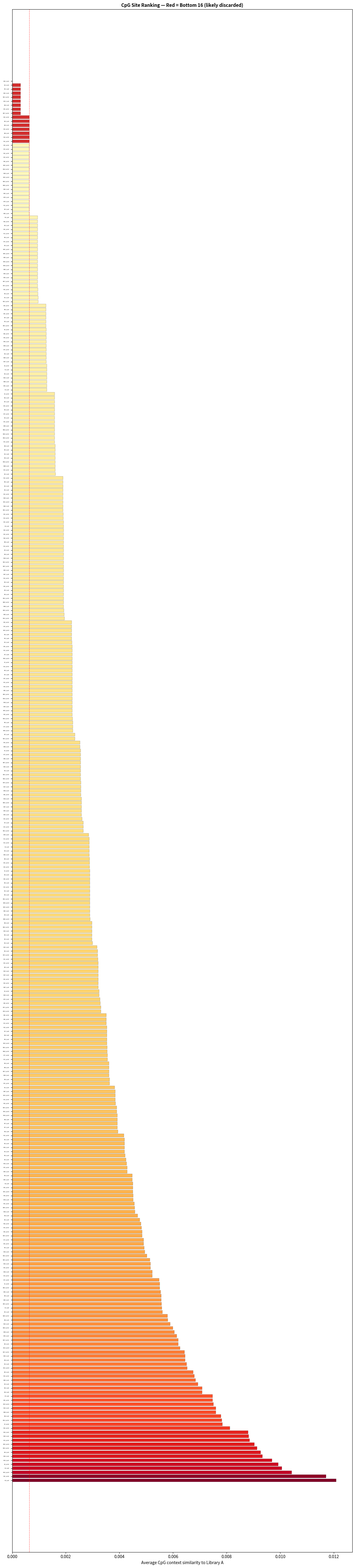
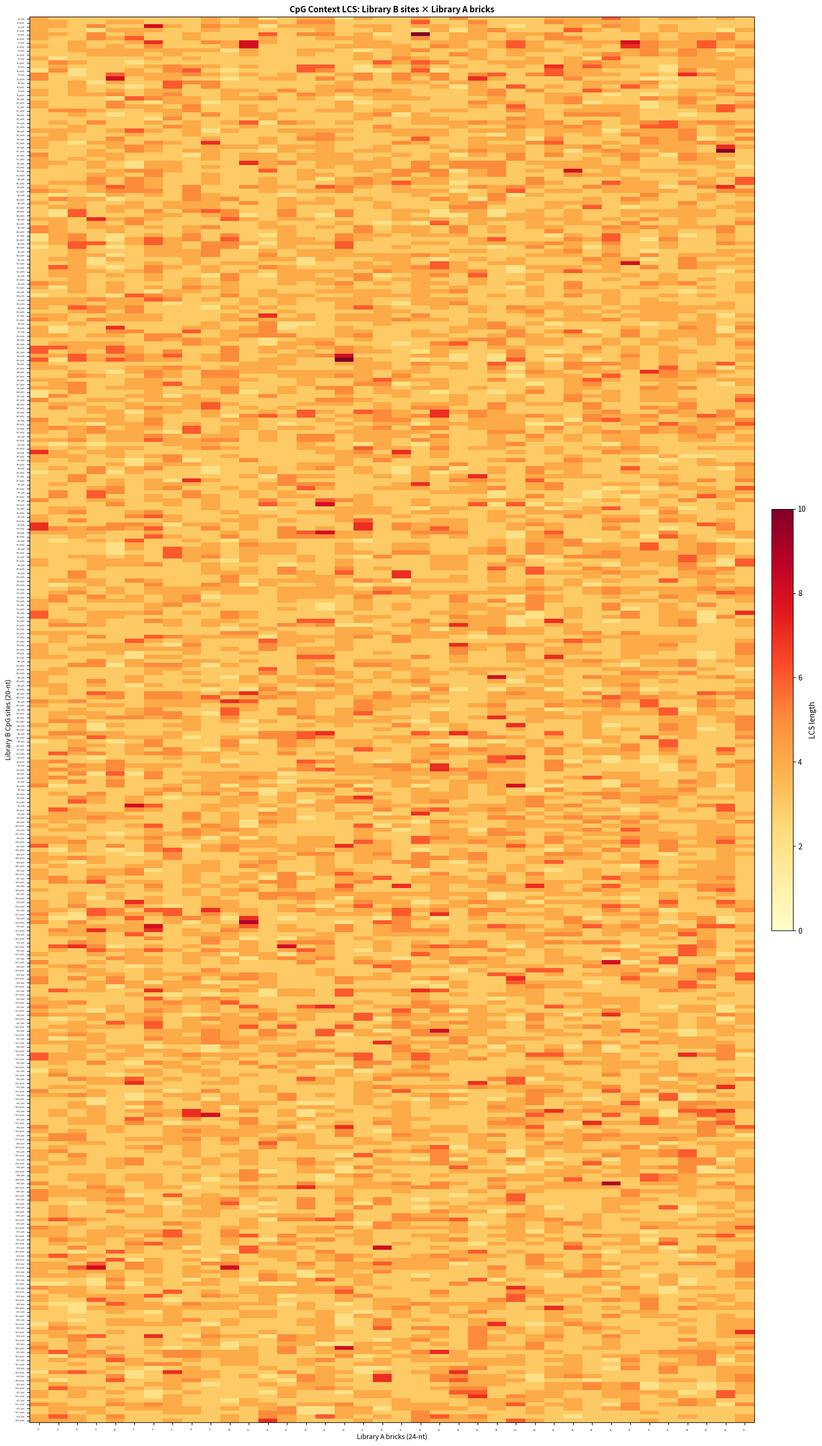

Generate these figures, in order, with matplotlib:
"""
CpG Context K-mer Comparison
==============================
Compares the local sequence context around CpG methylation sites between:
  - Library A: 38 bricks, 24-nt, CpG at index 11
  - Library B: 165 bricks, 20-nt, CpG at index 4 and index 14

For each CpG site, extracts a flanking window and generates k-mers (k=5–8).
Matches k-mers between Library A and each Library B CpG site to score
how similar the local methylation context is.

The goal: identify which 16 CpG sites from Library B were likely discarded
based on poor context similarity to Library A.
"""

import numpy as np
import matplotlib.pyplot as plt
import matplotlib.colors as mcolors
from collections import defaultdict


# ─────────────────────────────────────────────
#  CpG context extraction
# ─────────────────────────────────────────────

def extract_cpg_context(sequence: str, cpg_index: int, window: int = 8) -> str:
    """
    Extract a flanking window around a CpG site.
    Returns the substring centred on the CpG, padded if near edges.
    """
    seq = sequence.upper()
    start = max(0, cpg_index - window)
    end = min(len(seq), cpg_index + 2 + window)  # +2 because CpG is 2 bases
    return seq[start:end]


def generate_kmers_from_context(context: str, k: int) -> set:
    """Generate all k-mers from a context string."""
    return {context[i:i + k] for i in range(len(context) - k + 1)}


# ─────────────────────────────────────────────
#  Scoring: k-mer overlap between two contexts
# ─────────────────────────────────────────────

def context_similarity_score(context_a: str, context_b: str,
                              k_range: range = range(5, 9)) -> dict:
    """
    Score the similarity between two CpG contexts by k-mer overlap.
    Returns per-k scores and a combined score.
    """
    scores = {}
    total_shared = 0
    total_possible = 0
    shared_kmers_all = []

    for k in k_range:
        kmers_a = generate_kmers_from_context(context_a, k)
        kmers_b = generate_kmers_from_context(context_b, k)
        shared = kmers_a & kmers_b
        # Jaccard-like: shared / union
        union = kmers_a | kmers_b
        jaccard = len(shared) / len(union) if union else 0
        scores[k] = {
            "shared": len(shared),
            "total_a": len(kmers_a),
            "total_b": len(kmers_b),
            "jaccard": jaccard,
            "shared_kmers": shared,
        }
        total_shared += len(shared)
        total_possible += len(union) if union else 1
        shared_kmers_all.extend(shared)

    scores["combined"] = total_shared / max(total_possible, 1)
    scores["total_shared"] = total_shared
    scores["shared_kmers_all"] = shared_kmers_all
    return scores


# ─────────────────────────────────────────────
#  Longest common substring (for additional context)
# ─────────────────────────────────────────────

def longest_common_substring(s1: str, s2: str) -> tuple:
    s1, s2 = s1.upper(), s2.upper()
    m, n = len(s1), len(s2)
    prev = [0] * (n + 1)
    best_len = 0
    best_end = 0
    for i in range(1, m + 1):
        curr = [0] * (n + 1)
        for j in range(1, n + 1):
            if s1[i - 1] == s2[j - 1]:
                curr[j] = prev[j - 1] + 1
                if curr[j] > best_len:
                    best_len = curr[j]
                    best_end = i
        prev = curr
    return s1[best_end - best_len:best_end], best_len


# ─────────────────────────────────────────────
#  Main analysis
# ─────────────────────────────────────────────

def run_cpg_context_analysis(
    bricks_24: list[str],  # 38 bricks, 24-nt, CpG at index 11
    bricks_20: list[str],  # 165 bricks, 20-nt, CpG at index 4 and 14
    cpg_index_24: int = 11,
    cpg_indices_20: list[int] = [4, 14],
    window: int = 8,
    k_range: range = range(5, 9),
):
    """
    For each CpG site in the 20-nt bricks (2 per brick = ~330 sites),
    score its context similarity to ALL 38 CpG contexts in the 24-nt bricks.
    """

    # Extract contexts for Library A (38 bricks)
    contexts_a = []
    for i, seq in enumerate(bricks_24):
        ctx = extract_cpg_context(seq, cpg_index_24, window)
        contexts_a.append({"brick": i, "cpg_idx": cpg_index_24, "context": ctx})

    # Extract contexts for Library B (165 bricks × 2 CpG sites)
    contexts_b = []
    for i, seq in enumerate(bricks_20):
        for cpg_idx in cpg_indices_20:
            ctx = extract_cpg_context(seq, cpg_idx, window)
            contexts_b.append({
                "brick": i,
                "cpg_idx": cpg_idx,
                "label": f"B{i}_CpG{cpg_idx}",
                "context": ctx,
            })

    num_a = len(contexts_a)
    num_b = len(contexts_b)
    print(f"Library A: {num_a} CpG contexts (from {len(bricks_24)} bricks, CpG at {cpg_index_24})")
    print(f"Library B: {num_b} CpG contexts (from {len(bricks_20)} bricks, CpG at {cpg_indices_20})")

    # ── Score every B site against all A sites ──
    # For each B site, compute:
    #   - max similarity to any A site
    #   - average similarity across all A sites
    #   - best LCS to any A context

    site_scores = []
    # Also build a matrix for heatmap: rows = B sites, cols = A bricks
    score_matrix = np.zeros((num_b, num_a))
    lcs_matrix = np.zeros((num_b, num_a), dtype=int)

    for bi, b_ctx in enumerate(contexts_b):
        if (bi + 1) % 50 == 0 or bi == 0:
            print(f"  Scoring B site {bi + 1}/{num_b}...")

        best_score = 0
        best_a = -1
        best_lcs_len = 0
        best_lcs_sub = ""
        total_score = 0

        for ai, a_ctx in enumerate(contexts_a):
            sim = context_similarity_score(a_ctx["context"], b_ctx["context"], k_range)
            combined = sim["combined"]
            score_matrix[bi, ai] = combined

            lcs_sub, lcs_len = longest_common_substring(a_ctx["context"], b_ctx["context"])
            lcs_matrix[bi, ai] = lcs_len

            total_score += combined
            if combined > best_score:
                best_score = combined
                best_a = ai
            if lcs_len > best_lcs_len:
                best_lcs_len = lcs_len
                best_lcs_sub = lcs_sub

        avg_score = total_score / num_a
        max_lcs_across_a = int(lcs_matrix[bi].max())

        site_scores.append({
            "label": b_ctx["label"],
            "brick_20": b_ctx["brick"],
            "cpg_idx": b_ctx["cpg_idx"],
            "context": b_ctx["context"],
            "max_sim": best_score,
            "avg_sim": avg_score,
            "best_a_brick": best_a,
            "max_lcs": best_lcs_len,
            "lcs_sub": best_lcs_sub,
            "max_lcs_overall": max_lcs_across_a,
        })

    # ── Sort by avg similarity (ascending = worst first) ──
    site_scores.sort(key=lambda x: x["avg_sim"])

    # ── Report ──
    print(f"\n{'=' * 90}")
    print("CpG SITE RANKING — WORST MATCHING TO LIBRARY A (likely discarded)")
    print(f"{'=' * 90}")
    print(f"  {'Rank':<6}{'Site':<16}{'CpG':<6}{'Avg Sim':<10}{'Max Sim':<10}"
          f"{'Max LCS':<10}{'LCS substr':<15}{'Context'}")
    print(f"  {'─' * 85}")
    for rank, s in enumerate(site_scores[:30], 1):
        print(f"  {rank:<6}{s['label']:<16}{s['cpg_idx']:<6}"
              f"{s['avg_sim']:<10.4f}{s['max_sim']:<10.4f}"
              f"{s['max_lcs']:<10}{s['lcs_sub']:<15}{s['context']}")

    print(f"\n{'=' * 90}")
    print("BOTTOM 16 SITES (most likely discarded)")
    print(f"{'=' * 90}")
    for rank, s in enumerate(site_scores[:16], 1):
        print(f"  {rank}. {s['label']} (Brick {s['brick_20']}, CpG at {s['cpg_idx']})"
              f"  avg_sim={s['avg_sim']:.4f}  max_lcs={s['max_lcs']}  "
              f"context={s['context']}")

    print(f"\n{'=' * 90}")
    print("TOP 16 SITES (best matching — definitely kept)")
    print(f"{'=' * 90}")
    for rank, s in enumerate(site_scores[-16:][::-1], 1):
        print(f"  {rank}. {s['label']} (Brick {s['brick_20']}, CpG at {s['cpg_idx']})"
              f"  avg_sim={s['avg_sim']:.4f}  max_lcs={s['max_lcs']}  "
              f"context={s['context']}")

    # ── Heatmap: avg similarity per B site ──
    plot_site_ranking(site_scores, output_path="cpg_site_ranking.png")

    # ── Heatmap: B sites × A bricks (LCS) ──
    plot_cross_heatmap(contexts_a, contexts_b, lcs_matrix, score_matrix,
                       output_path="cpg_cross_heatmap.png")

    return site_scores, score_matrix, lcs_matrix


def plot_site_ranking(site_scores, output_path="cpg_site_ranking.png"):
    """Bar chart of all B sites ranked by average similarity, bottom 16 highlighted."""
    n = len(site_scores)
    avg_sims = [s["avg_sim"] for s in site_scores]
    labels = [s["label"] for s in site_scores]

    fig_h = max(8, n * 0.15)
    fig, ax = plt.subplots(figsize=(12, min(fig_h, 60)))

    max_val = max(avg_sims) if avg_sims else 1
    norm = mcolors.Normalize(vmin=0, vmax=max_val)
    cmap = plt.cm.YlOrRd

    colors = []
    for i in range(n):
        if i < 16:
            colors.append("#D32F2F")  # red for bottom 16
        else:
            colors.append(cmap(norm(avg_sims[i])))

    ax.barh(range(n), avg_sims, color=colors, edgecolor="#555", linewidth=0.3)
    ax.set_yticks(range(n))
    fs = max(2.5, 5 - n // 80)
    ax.set_yticklabels(labels, fontsize=fs)
    ax.invert_yaxis()
    ax.set_xlabel("Average CpG context similarity to Library A")
    ax.set_title("CpG Site Ranking — Red = Bottom 16 (likely discarded)",
                 fontsize=11, fontweight="bold")
    ax.axvline(x=avg_sims[15] if n > 15 else 0, color="red",
               linestyle="--", linewidth=0.8, alpha=0.7)

    plt.tight_layout()
    plt.savefig(output_path, dpi=150, bbox_inches="tight")
    plt.close()
    print(f"\nSite ranking chart saved to: {output_path}")


def plot_cross_heatmap(contexts_a, contexts_b, lcs_matrix, score_matrix,
                       output_path="cpg_cross_heatmap.png"):
    """Heatmap: B CpG sites (rows) × A bricks (cols), coloured by LCS length."""
    nb, na = lcs_matrix.shape
    max_len = int(lcs_matrix.max()) or 1

    cell_w = max(0.25, 14 / na)
    cell_h = max(0.06, 25 / nb)
    fig_w = min(na * cell_w + 3, 30)
    fig_h = min(nb * cell_h + 2, 60)

    fig, ax = plt.subplots(figsize=(fig_w, fig_h))
    cmap = plt.cm.YlOrRd.copy()
    im = ax.imshow(lcs_matrix, cmap=cmap, vmin=0, vmax=max_len,
                   aspect="auto", interpolation="nearest")

    ax.set_xticks(range(na))
    ax.set_yticks(range(nb))
    x_labels = [f"A{c['brick']}" for c in contexts_a]
    y_labels = [c["label"] for c in contexts_b]
    tick_fs = max(2, 5 - max(na, nb) // 60)
    ax.set_xticklabels(x_labels, fontsize=tick_fs, rotation=90)
    ax.set_yticklabels(y_labels, fontsize=tick_fs)
    ax.set_xlabel("Library A bricks (24-nt)", fontsize=9)
    ax.set_ylabel("Library B CpG sites (20-nt)", fontsize=9)
    ax.set_title("CpG Context LCS: Library B sites × Library A bricks",
                 fontsize=11, fontweight="bold")

    fig.colorbar(im, ax=ax, shrink=0.3, pad=0.02, label="LCS length")
    plt.tight_layout()
    plt.savefig(output_path, dpi=150, bbox_inches="tight")
    plt.close()
    print(f"Cross-heatmap saved to: {output_path}")


# ──────────────────────────────────────────────
#  FILL IN YOUR SEQUENCES
# ──────────────────────────────────────────────
if __name__ == "__main__":

    # Library A: 38 bricks, 24-nt each, CpG at index 11
    bricks_24 = [
        "CCACAATCTTGCGTTAGGTGGAACTCTTCCAGCTTCGGATAGGAAGCA",
        "TGACTAGAAGTCGTGTCGGCCATT",
        "AGTCATACTGTCGCCGGTGCAGTC",
        "AACTAGAACTTCGTCGTTGAGCGC",
        "AACAATTCTTGCGATTAGGCGGCC",
        "CAACAACTTGACGGAGTTGGCTTC",
        "TATGTATTACTCGTCACGGAATGC",
        "CTCTCAATTCTCGCATAAGACGTG",
        "ACCTCTATAGACGATGGTGAGCTC",
        "CACTCATATCACGTCAATGGCAGG",
        "GTAATACTCTTCGGTGGAGCCGAC",
        "CCACCAACAATCGTATTGTGGTCA",
        "CGCTTGCTTAACGGCAAGGCTAAT",
        "ACCTCTACTGTCGTAGAGGCAGAT",
        "CACACTCCATTCGAAGTGGAGGTT",
        "ATTATTCAAGGCGTCGAAGCCGCT",
        "CTACATACTTGCGTAGTAGCACGG",
        "CAATAACTCTCCGGTTAGGTGAGC",
        "CCATATTCCATCGCCGTGGAGTAG",
        "CCTCACAATTACGTTAGTGCATGA",
        "CTCTCGTGTAACGAAGGTGTCACA",
        "ACTTCCATTAGCGGTCGTGTCTAC",
        "ACATCCGATGTCGATGAGGTATCC",
        "ATCAATTAAGGCGACTGTTCCGCG",
        "CGCATTCGGACCGTAATGGTAATC",
        "CAAGAGTATTGCGCAGTTGCCTCA",
        "CACTAACTACACGTAGCTGTGGTG",
        "CTACAGACGTTCGAAGAGGTTCAC",
        "CCAATACCTGACGGACATCGCTAG",
        "AACTAAGTGGCCGTATCGGCATCT",
        "ACACCTATATCCGTTACGTCAACC",
        "CCTAATCTAAGCGGTATTGCAGCG",
        "TCCGTGATCAACGTTGTGGTTGGA",
        "CTTCTCTACTCCGGATGTGAGAAG",
        "CTCCATTGAGACGTGAATGCATCG",
        "CCGGAGCAACACGTATTGGTTACT",
        "CAGCAGAGTTCCGTATAGGTTCCA",
        "ACTAACTTATTCGATGCGGCCGAGCTCAAGACCTACGTGGAGGTCTAT",
    ]

    # Library B: 165 bricks, 20-nt each, CpG at index 4 and 14
    # PASTE YOUR 165 SEQUENCES HERE
    bricks_20 = [
"TATCCGAATCCTGGCGAAGG",
"GACTCGTCATCTGGCGGACA",
"TTAACGAAGGTTGACGCTTG",
"GTCACGGTATTGTGCGGTAT",
"TGCACGAATTGATCCGAGTG",
"GTTACGACACATGCCGTGTA",
"GTATCGAAGACAGACGAAGT",
"GAGACGTAATTAGGCGACAT",
"TGTACGATCATAAGCGCAGA",
"CAGCCGTAGGAATTCGCTTC",
"ACAACGGAGACCTGCGACAG",
"TATGCGAGTATAGTCGCTGA",
"ATATCGCTAACCAGCGCATG",
"TGTTCGTATGTGATCGCAGA",
"ACTGCGGAGTGAAGCGCTCA",
"AATGCGAAGGATCACGTTCT",
"GTGGCGGAGAGTTCCGTCTA",
"CCAGCGTTCATTGCCGCTAA",
"GAATCGTAAGGTACCGTCTG",
"ATAACGGACATTACCGTCCA",
"TCCACGCTAACTTACGTGCT",
"TAGGCGTATAGTTGCGGAAG",
"ACCACGATCATGGTCGGTAC",
"TAATCGAGACTGGCCGATAG",
"ATCACGATACTGCACGCACT",
"TCTTCGTTGACTAGCGGCTA",
"TGAACGTCTAGGTACGAGGT",
"TGTCCGCCTATACTCGGACT",
"AGTTCGTCATACTACGCTGA",
"TGCTCGACATATAACGTCCA",
"AGGCCGCTATGCAGCGGTAT",
"ATAACGTGTCACATCGACTT",
"CTAGCGACTCTGTACGAGCC",
"ACTGCGTGATACCACGATCT",
"TAGCCGATAACCTACGGAGC",
"GTCTCGTCCTTGTCCGAGGA",
"TTGCCGGTTGACTACGCCAA",
"CTAACGGCTTGGATCGTTAA",
"ACACCGCCTTAATGCGATTG",
"CTGACGATTGCTCTCGTACC",
"CACTCGACTATGGTCGATAT",
"CAGTCGGCTCTTGCCGCATT",
"GAAGCGCATACTTGCGCTCT",
"GGTCCGTAACATCTCGGATG",
"TCAACGTACTCATACGTCTG",
"TTACCGTGGCCTCTCGCCAT",
"CTGGCGTGATACTACGCCTG",
"AGTACGGCCTGATGCGTCTC",
"TAGCCGAATGGCCTCGTGAT",
"TCTCCGTCCATTAACGTATG",
"CAGCCGTTATTATGCGGATG",
"AGTTCGTGGTGAACCGTTGC",
"CACACGGTCATTCACGGTGT",
"ACAGCGCACCATGGCGGTTA",
"GCAGCGTTAGTCCTCGCTCT",
"TAATCGCAGCACCTCGATAG",
"GAAGCGGAACTAACCGCTGA",
"GGATCGACTGTACACGATGG",
"TCTACGAAGGAATTCGAGCT",
"CCAGCGATAGAACACGCTCC",
"AATGCGTCTCAAGGCGCAGA",
"TATCCGCCACTAGCCGGAAG",
"AGTACGGAATAATCCGGTAG",
"AACACGAGTTAGGTCGTCAT",
"AGGTCGAAGCTACTCGAATA",
"TTGACGCTGACCAACGTACC",
"ACAACGTAAGACTACGTAAC",
"ATATCGCATTGATGCGCTAA",
"CATGCGGAATGAACCGTAGC",
"AATACGTAGTGCACCGAGCC",
"TGTCCGGAGCTTCACGCTGA",
"ACTACGTACTATTCCGTGCA",
"GCTCCGAACTAGACCGATCT",
"CACACGCATGTTACCGCTGT",
"GATGCGGAATCTTCCGACCT",
"GACTCGAAGAATGTCGACAA",
"TAACCGACAGTAATCGGTAG",
"CTCTCGTCTAGTGACGGCAC",
"CTACCGATGTTGCTCGATAC",
"AGATCGATCTGCCTCGAAGA",
"CTATCGAGTGAACTCGCCTC",
"GGTACGCAAGGAAGCGTGAT",
"CAACCGTAATCCTACGAACT",
"GAAGCGTCTGCTAGCGCTTA",
"GCTTCGTATTCTAACGTCAG",
"CAATCGGTGGTTACCGTTCT",
"CAACCGCCTACTCTCGGTTG",
"AATTCGGAGATAGCCGGCCT",
"AGTGCGCAGGATGCCGCTAA",
"ATGTCGAAGGCATTCGTTGT",
"CCTACGCTACTCAGCGGAAC",
"GTTCCGGTAAGAGTCGTCTA",
"ACAGCGCAGTAATGCGAAGT",
"AGTTCGCCATTAGTCGAACC",
"GGTGCGATATTAATCGGCTT",
"GGTGCGAATGATTGCGCACA",
"CTCTCGAATGATATCGTCTA",
"GATCCGGTTGTAGCCGGTCT",
"CACACGGAGTTCACCGTGTC",
"GTAACGATAGATACCGTTGC",
"TGAGCGGCAGCTCACGGTTA",
"AGATCGGTATGGTCCGCAGA",
"TGAGCGGAAGGTTCCGGTAT",
"ATTGCGTACTCATCCGCATA",
"GCATCGAATAAGGTCGCTGA",
"CTAACGTTCACCAACGAGTC",
"TTGGCGCTTGATAGCGTAGG",
"GATCCGTGGTAGAACGGTTC",
"ATTACGTAGCAGAGCGTATA",
"TATACGAGGCTCCACGCCAG",
"GTTCCGGAGTTATCCGGTAG",
"AATTCGTCAATTAGCGTTGA",
"TTGACGACAACAATCGCCAC",
"TTACCGTATTACTTCGTGAC",
"TTGACGTGCCTTCACGCTCC",
"ATATCGAACACTGTCGTGAA",
"CATTCGTCATTGAACGAATC",
"GAGGCGGATGACTCCGTTAC",
"CTGCCGTGCACACACGTTCA",
"AGACCGTCTTATTGCGGTGA",
"GTTGCGCTGAGACACGCAAC",
"TACTCGTGTAGTACCGAGTG",
"GTCACGAGCTATCTCGGTGT",
"CAATCGAAGCATTACGCAAT",
"TGTCCGTTAACTCACGACAA",
"CAACCGATTACTATCGTAGT",
"ATAGCGGTCAAGGTCGCTCT",
"CTCACGCAATGAGCCGTGGT",
"AGAGCGAGAGTGCTCGAACC",
"GAGACGTAGGTGTACGACTA",
"GCATCGTCTCCTAACGCTAT",
"CCTACGAGTCAGTACGTGTG",
"CATTCGCCAGTTGGCGACTC",
"GTTCCGTGCTGCCACGTTAC",
"AGGTCGCTCTACAGCGCTCT",
"GACACGGTATGCACCGTCCA",
"CAGACGTATAGACACGTCAA",
"TGGACGAGTTGTGCCGTATG",
"GATGCGTAGCAATACGATAC",
"CATACGTAAGTCTACGGTGA",
"GGTTCGCTTAATAGCGGAAG",
"TTACCGTGTGAATCCGGTCT",
"ACTGCGCCATTGGCCGAATT",
"GCTCCGATCTGAATCGACCT",
"AGTACGGTTGTGACCGGACA",
"GATCCGTTACCATTCGTAAC",
"TGTGCGAGAATCTGCGCATA",
"GTTGCGCTATGGAGCGAGTA",
"ACTCCGCTCACTAGCGATAT",
"GGCACGAGTAGTGTCGAATC",
"GGATCGCACAGATGCGTGGT",
"TTCTCGAGTCTTCTCGTATA",
"CAGTCGAGTCTCTACGGAAC",
"CCATCGCCAACAGGCGATTG",
"AGGTCGGCTGTAGCCGATTA",
"AGCACGTGGAACTTCGGTGC",
"CAGCCGTCTTATACCGGCAC",
"AAGGCGCTCCTCACCGATAT",
"ATTGCGCCAAGTAGCGCATA",
"CTCACGGTTGCCACCGTTGA",
"ACAACGATTATGGACGTTCT",
"ACAGCGACAAGATCCGCTCA",
"TGGACGAGATTCCTCGGACC",
"ATGCCGTGTTCATGCGGCTT",
"TGTTCGTCACTGTACGAATG",
"TCCACGCTGTTATGCGTAGT",
"AGGTCGTGAGCATACGATTG",
"GAAGCGATTGGACTCGCTCC",
"CAAGCGACAGATGTCGCATA",
"TCATCGATTCCATGCGATGA",
"TGCTCGACCTAAGTCGACTT",
"GTTCCGATCTGTTCCGCAGA",
"CCACCGCTGAATTGCGGAAG",
"TGTACGGTAGATAACGCTAG",
"CAGGCGTGTCTTAACGCAGT"
    ]

    if not bricks_20:
        print("Please paste your 165 brick sequences into the bricks_20 list.")
        print("Each brick should be 20-nt with CpG sites at index 4 and 14.")
    else:
        site_scores, score_matrix, lcs_matrix = run_cpg_context_analysis(
            bricks_24=bricks_24,
            bricks_20=bricks_20,
            cpg_index_24=11,
            cpg_indices_20=[4, 14],
            window=8,
            k_range=range(5, 9),
        )
